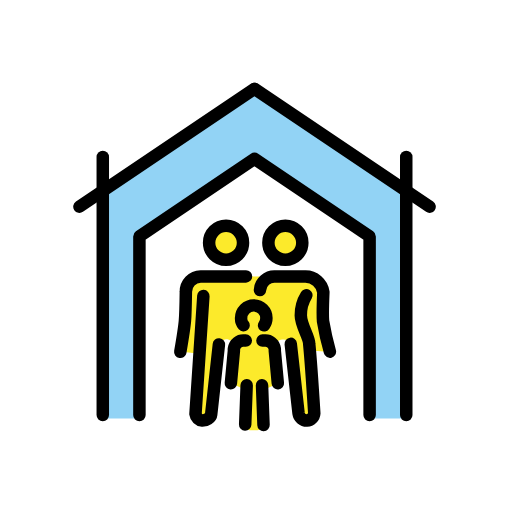
t = 0.00 s
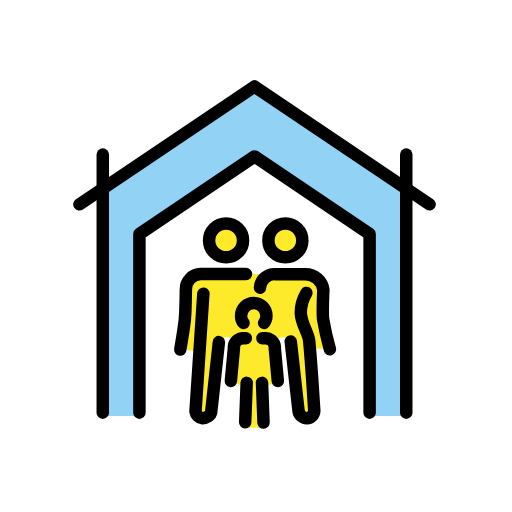
t = 0.48 s
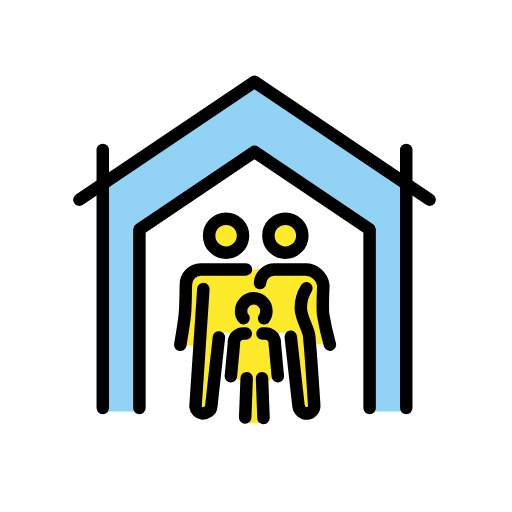
t = 1.43 s
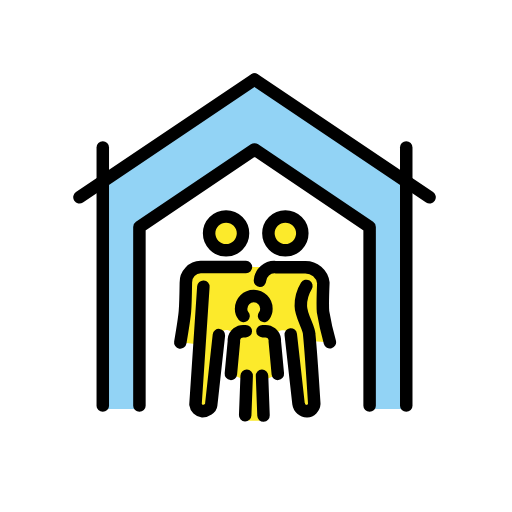
t = 1.90 s
t = 2.38 s: frame unchanged from t = 1.43 s, image omitted
t = 3.33 s: frame unchanged from t = 0.48 s, image omitted

The animated SVG that drew these frames (rendered in a browser with its animation timeline set to each time). Animation: 1 SMIL element (animateTransform=1); one cycle of 3.80 s, repeats indefinitely.

<?xml version='1.0' encoding='utf-8'?>
<svg xmlns="http://www.w3.org/2000/svg" id="emoji" viewBox="-5 -5 82 82" width="200" height="200" role="img">
  <title>OpenMoji: shelter</title><g><g id="color">
    <polygon fill="#fff" points="18.152 61.6159 18.152 33.096 35.6872 21.4058 53.5248 33.1968 53.424 61.4143 18.152 61.6159" />
    <polygon fill="#92d3f5" points="11.462 25.611 35.795 9.177 60.063 25.541 60.063 62.014 54.196 62.014 54.196 32.787 35.788 20.368 17.329 32.857 17.329 62.014 11.462 62.014 11.462 25.611" />
  </g>
  <g id="skin">
    <path fill="#fcea2b" d="m44.6937,51.12l2.8236.1976c-.4544-1.6085-.8207-3.2407-1.0973-4.8891-.1-1.1475.05-4.64.05-4.64-.2003-1.4477-1.4497-2.5183-2.911-2.4944h-5.1312c-1.3969,0-1.62-.0212-3.4587-.0212h-7.48c-1.3385.01-2.4155,1.1031-2.4055,2.4416,0,.0113.0002.0227.0005.034,0,0-.05,3.4659-.1486,4.6046-.099,1.2379-.7426,5.0008-.7426,5.0008l2.7486.3095-.6064,9.2323c-.0037.6123.6984,1.47,1.0944,1.47.5817,0,1.3436-.48,1.3913-.99l1.2378-11.2094c.05-.5447.8233-.8206,1.3628-.8206.711.1227,1.196.7881,1.095,1.5025l-.4864,5.5318,2.0557.9474.3168,5.8958c.001.5394.2026.6726.7756.6726h1.0869c.4447,0,.7-.0973.7313-.8605l.4963-5.7079,2.0557-.9474-.5027-5.44c-.051-.663.4235-1.5671,1.1514-1.5671.6683,0,1.2927.1793,1.3963.9147l1.1645,10.3907c.0976.6856.5812,1.6825,1.3922,1.6825.6328-.0346,1.1408-.5351,1.1848-1.1674,0,0-.3418-7.0801-.6411-10.0734Z" />
    <circle cx="31.2056" cy="33.8729" r="2.7168" fill="#fcea2b" />
    <circle cx="40.7019" cy="33.8729" r="2.7168" fill="#fcea2b" />
  </g>
  <g id="line">
    <line x1="60.0633" x2="60.0633" y1="61.4636" y2="20.1288" fill="none" stroke="#000" stroke-linecap="round" stroke-linejoin="round" stroke-width="2" />
    <line x1="35.7945" x2="63.8" y1="9.2474" y2="28.0984" fill="none" stroke="#000" stroke-linecap="round" stroke-linejoin="round" stroke-width="2" />
    <line x1="11.4616" x2="11.4616" y1="61.4636" y2="20.1288" fill="none" stroke="#000" stroke-linecap="round" stroke-linejoin="round" stroke-width="2" />
    <polyline fill="none" stroke="#000" stroke-linecap="round" stroke-linejoin="round" stroke-width="2" points="17.329 61.464 17.329 32.857 35.737 20.438 35.788 20.438 54.196 32.857 54.196 61.464" />
    <line x1="35.7304" x2="7.7249" y1="9.2474" y2="28.0984" fill="none" stroke="#000" stroke-linecap="round" stroke-linejoin="round" stroke-width="2" />
    <path fill="none" stroke="#000" stroke-linecap="round" stroke-linejoin="round" stroke-width="2" d="m30.0582,50.1659l-1.2382,11.2094c-.0477.51-.81.99-1.3913.99-.5803-.063-1.0427-.514-1.12-1.0926l1.2612-18.86" />
    <path fill="none" stroke="#000" stroke-linecap="round" stroke-linejoin="round" stroke-width="2" d="m23.8757,51.3542s.6437-3.7629.7427-5.0008c.099-1.1387.1485-4.6046.1485-4.6046-.0287-1.3383,1.0329-2.4464,2.3712-2.4751.0113-.0002.0226-.0004.0339-.0005h7.2243" />
    <path fill="none" stroke="#000" stroke-linecap="round" stroke-linejoin="round" stroke-width="2" d="m44.07,42.2877c-.5975.9681-.9067,2.0865-.8914,3.224,0,1.5625,1.34,3.4821,1.34,4.5112.2993,2.9933.8156,11.17.8156,11.17-.0441.6319-.5517,1.1322-1.1842,1.1671-.6708-.0095-1.2359-.5038-1.3345-1.1674l-1.2473-11.1226" />
    <path fill="none" stroke="#000" stroke-linecap="round" stroke-linejoin="round" stroke-width="2" d="m36.6367,41.4589c.0813-1.2829,1.1871-2.257,2.47-2.1757.0415.0026.0829.0064.1242.0112h4.6445c1.4613-.0239,2.7107,1.0467,2.911,2.4944,0,0-.15,3.4923-.05,4.64.2768,1.6484.6432,3.2806,1.0976,4.8891" />
    <path fill="none" stroke="#000" stroke-linecap="round" stroke-linejoin="round" stroke-width="2" d="m34.2682,62.9868l.24-6.293" />
    <path fill="none" stroke="#000" stroke-linecap="round" stroke-linejoin="round" stroke-width="2" d="m36.9646,56.6938l.2388,6.3645" />
    <g>
      <path fill="none" stroke="#000" stroke-linecap="round" stroke-linejoin="round" stroke-width="2" d="m37.0315,49.5446h.3109c.8241-.0955,1.5695.4952,1.665,1.3193.012.1035.0132.208.0035.3118l.4845,5.2043" />
      <path fill="none" stroke="#000" stroke-linecap="round" stroke-linejoin="round" stroke-width="2" d="m34.366,49.5446h-.236c-.8241-.0955-1.5695.4952-1.665,1.3193-.012.1035-.0132.208-.0035.3118l-.4844,5.2043" />
    </g>
    <path fill="none" stroke="#000" stroke-linecap="round" stroke-linejoin="round" stroke-width="2" d="m34.0081,47.1064c-.2754-.3267-.4152-.7465-.3906-1.1731.0002-1.1185.9071-2.0252,2.0256-2.025s2.0252.9071,2.025,2.0256c0,.4202-.1308.8299-.3741,1.1724" />
    <circle cx="31.2056" cy="33.8729" r="2.7168" fill="none" stroke="#000" stroke-linecap="round" stroke-linejoin="round" stroke-width="2" />
    <circle cx="40.7019" cy="33.8729" r="2.7168" fill="none" stroke="#000" stroke-linecap="round" stroke-linejoin="round" stroke-width="2" />
  </g>
<animateTransform attributeName="transform" type="translate" values="0 0;0 -1.5;0 0" dur="3.8s" repeatCount="indefinite" /></g></svg>
